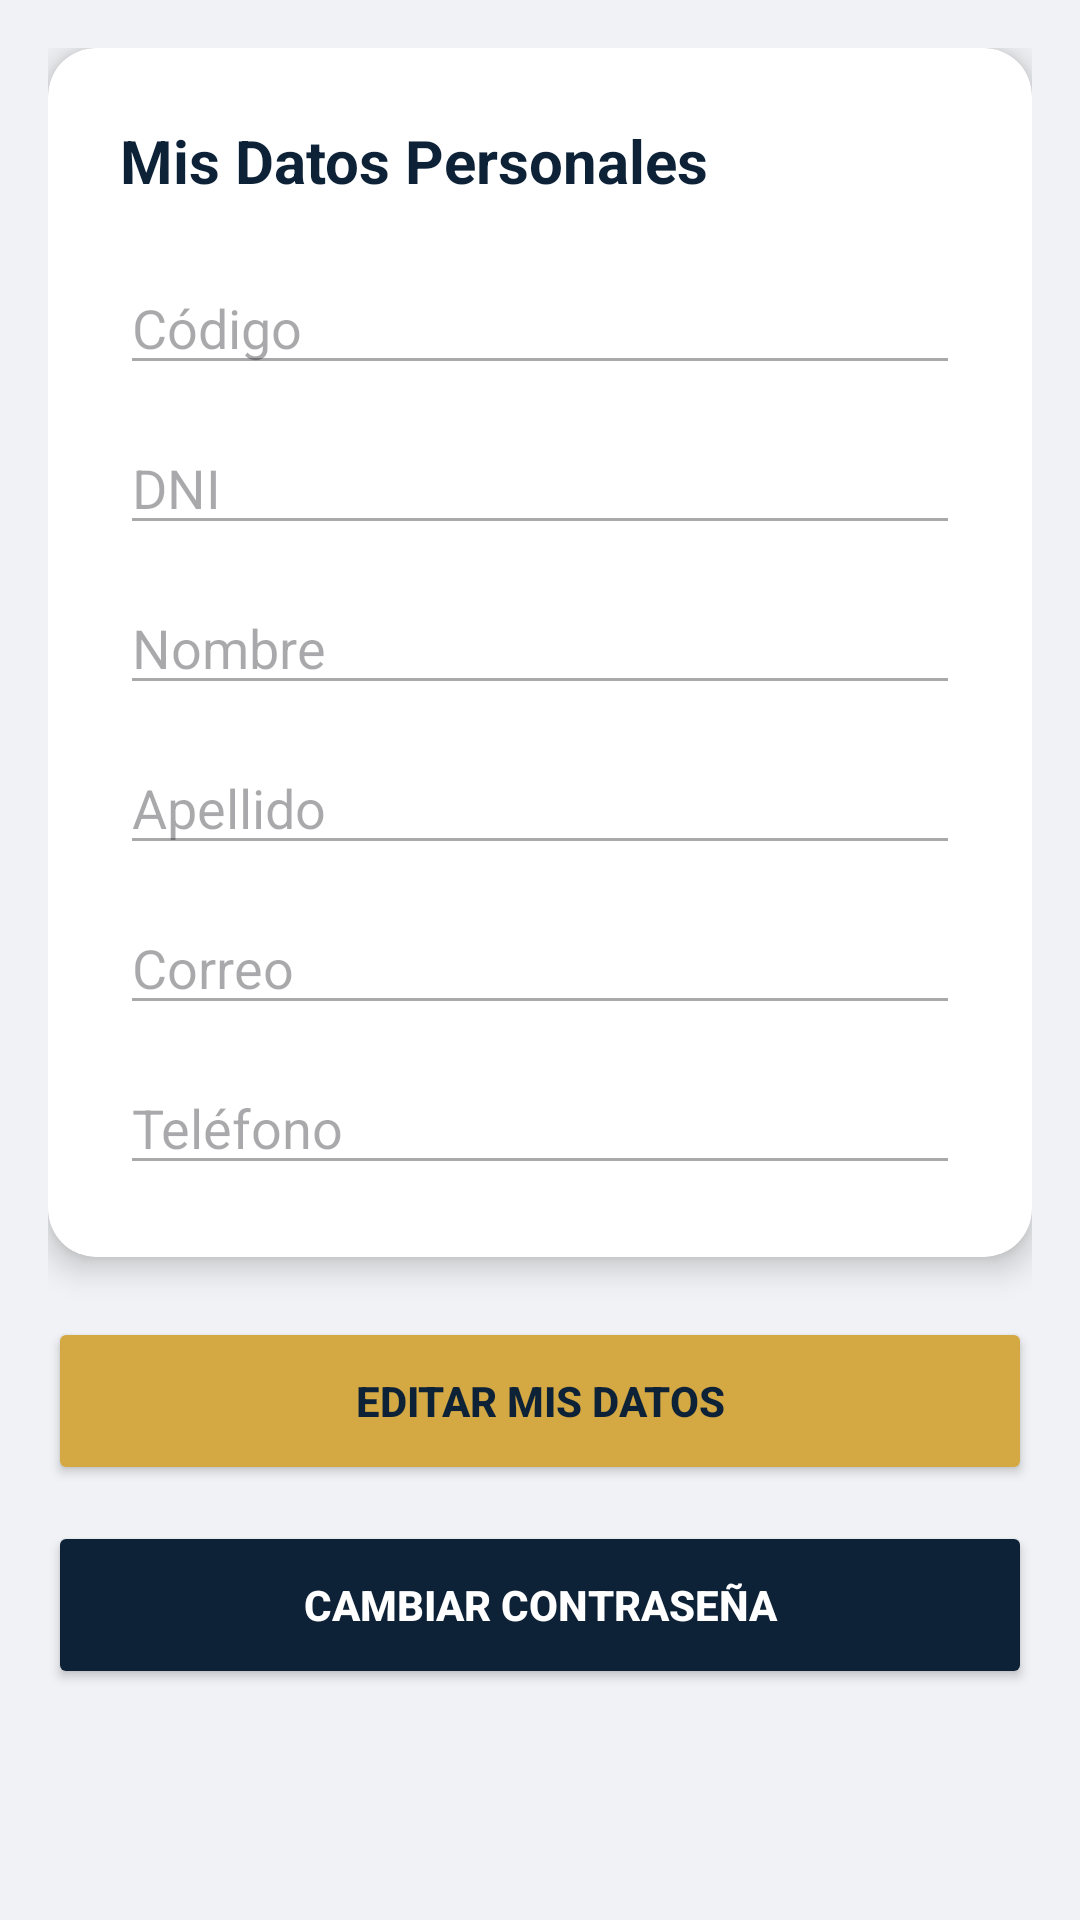

Layout XML and referenced resources for this Android screen:
<!-- AndroidManifest.xml: application theme Theme.RetrofitEntrega1 -->
<!-- res/layout/fragment_perfil.xml -->
<?xml version="1.0" encoding="utf-8"?>
<ScrollView xmlns:android="http://schemas.android.com/apk/res/android"
    xmlns:app="http://schemas.android.com/apk/res-auto"
    android:layout_width="match_parent"
    android:layout_height="match_parent"
    android:background="@color/background"
    android:padding="16dp">

    <LinearLayout
        android:layout_width="match_parent"
        android:layout_height="wrap_content"
        android:orientation="vertical">

        <androidx.cardview.widget.CardView
            android:layout_width="match_parent"
            android:layout_height="wrap_content"
            android:layout_marginBottom="20dp"
            app:cardCornerRadius="16dp"
            app:cardElevation="6dp"
            app:cardBackgroundColor="@color/white">

            <LinearLayout
                android:layout_width="match_parent"
                android:layout_height="wrap_content"
                android:orientation="vertical"
                android:padding="24dp">

                <TextView
                    android:layout_width="match_parent"
                    android:layout_height="wrap_content"
                    android:layout_marginBottom="20dp"
                    android:text="Mis Datos Personales"
                    android:textColor="@color/primary"
                    android:textSize="20sp"
                    android:textStyle="bold" />

                <EditText android:id="@+id/etCodigo" android:layout_width="match_parent" android:layout_height="wrap_content" android:hint="Código" android:enabled="false" android:layout_marginBottom="12dp" android:textColor="@color/text_primary"/>
                <EditText android:id="@+id/etDni" android:layout_width="match_parent" android:layout_height="wrap_content" android:hint="DNI" android:enabled="false" android:inputType="number" android:layout_marginBottom="12dp" android:textColor="@color/text_primary"/>
                <EditText android:id="@+id/etNombre" android:layout_width="match_parent" android:layout_height="wrap_content" android:hint="Nombre" android:enabled="false" android:layout_marginBottom="12dp" android:textColor="@color/text_primary"/>
                <EditText android:id="@+id/etApellido" android:layout_width="match_parent" android:layout_height="wrap_content" android:hint="Apellido" android:enabled="false" android:layout_marginBottom="12dp" android:textColor="@color/text_primary"/>
                <EditText android:id="@+id/etEmail" android:layout_width="match_parent" android:layout_height="wrap_content" android:hint="Correo" android:enabled="false" android:inputType="textEmailAddress" android:layout_marginBottom="12dp" android:textColor="@color/text_primary"/>
                <EditText android:id="@+id/etTelefono" android:layout_width="match_parent" android:layout_height="wrap_content" android:hint="Teléfono" android:enabled="false" android:inputType="phone" android:textColor="@color/text_primary"/>
            </LinearLayout>
        </androidx.cardview.widget.CardView>

        <Button
            android:id="@+id/btnEditarGuardar"
            android:layout_width="match_parent"
            android:layout_height="56dp"
            android:layout_marginBottom="12dp"
            android:backgroundTint="@color/accent"
            android:text="EDITAR MIS DATOS"
            android:textColor="@color/primary"
            android:textStyle="bold"
            app:cornerRadius="14dp" />

        <Button
            android:id="@+id/btnCambiarClave"
            android:layout_width="match_parent"
            android:layout_height="56dp"
            android:backgroundTint="@color/primary"
            android:text="CAMBIAR CONTRASEÑA"
            android:textColor="@color/white"
            android:textStyle="bold"
            app:cornerRadius="14dp" />
    </LinearLayout>
</ScrollView>
<!-- resources referenced by this layout -->
<resources>
  <color name="accent">#D4A843</color>
  <color name="background">#F0F2F5</color>
  <color name="primary">#0D2137</color>
  <color name="text_primary">#1A1A2E</color>
  <color name="white">#FFFFFFFF</color>
  <style name="Theme.RetrofitEntrega1" parent="Base.Theme.RetrofitEntrega1" />
  <style name="Base.Theme.RetrofitEntrega1" parent="Theme.Material3.DayNight.NoActionBar">
          <item name="colorPrimary">@color/primary</item>
          <item name="colorPrimaryDark">@color/primary_dark</item>
          <item name="colorAccent">@color/accent</item>
          <item name="android:statusBarColor">@color/primary_dark</item>
      </style>
  <color name="primary_dark">#081828</color>
</resources>
